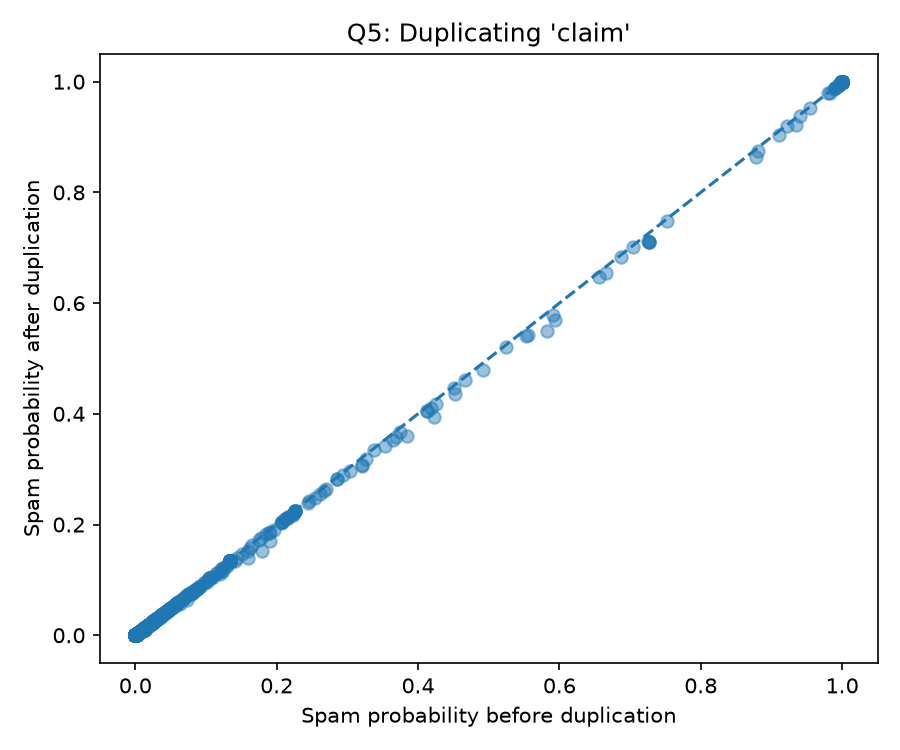

Values plotted in this chart, from the file beside it:
actual, baseline_spam_probability, duplicated_feature_spam_probability, absolute_probability_shift
0, 0.134, 0.134, 0.0
1, 1, 1, 2.1417582818372694e-07
0, 0.0002594, 0.000251, 8.469915005015485e-06
0, 1.7472075755125802e-13, 1.5555291125599543e-13, 1.916784629526259e-14
0, 0.001295, 0.001253, 4.224244242159421e-05
0, 3.6440607423496627e-07, 2.9858767379779456e-07, 6.581840043717171e-08
0, 7.429612050778529e-06, 6.952298716591214e-06, 4.773133341873145e-07
0, 7.769150187382536e-06, 7.1503349344347226e-06, 6.188152529478135e-07
1, 1.0, 1.0, 0.0
0, 0.02056, 0.01864, 0.001912
0, 0.002911, 0.002817, 9.480469008184061e-05
0, 0.6869, 0.6833, 0.003581
1, 1, 1, 6.668571472800977e-09
0, 1.1891180459553088e-05, 1.0763873351248637e-05, 1.127307108304451e-06
0, 0.000151, 0.0001389, 1.2023391966489488e-05
1, 1, 1, 1.1532108601386426e-11
1, 1, 1, 1.0231325048293272e-06
0, 4.489700340573057e-05, 4.1321065178440695e-05, 3.575938227289878e-06
0, 1.9852933739994178e-05, 1.827165891739333e-05, 1.5812748226008478e-06
0, 1.8971543325247922e-08, 1.7172984674293504e-08, 1.7985586509544184e-09
0, 0.0005779, 0.000559, 1.88597417555014e-05
1, 0.1235, 0.1165, 0.007012
0, 1.628843546307283e-06, 1.4027948054971199e-06, 2.260487408101631e-07
1, 1, 1, 2.9274360713316128e-12
0, 0.02809, 0.02765, 0.0004498
0, 0.05817, 0.05638, 0.001792
0, 4.388310631933406e-06, 3.972287396577349e-06, 4.160232353560567e-07
0, 1.3928589649287065e-09, 1.199559579508511e-09, 1.9329938542019554e-10
0, 0.01033, 0.01, 0.0003341
0, 0.002076, 0.002008, 6.765971587239334e-05
0, 8.584721908445108e-06, 8.033199462851324e-06, 5.515224455937842e-07
0, 0.008798, 0.008513, 0.0002849
0, 2.6519883323493302e-08, 2.246346825367596e-08, 4.0564150698173425e-09
0, 0.1592, 0.1526, 0.006554
0, 0.001801, 0.001742, 5.8706929802222795e-05
0, 0.003216, 0.003111, 0.0001047
0, 6.255087768290984e-25, 3.4986589189283066e-25, 2.756428849362678e-25
0, 0.134, 0.134, 0.0
0, 0.0008661, 0.0008378, 2.8258838264589767e-05
0, 0.03402, 0.0309, 0.003126
1, 1, 1, 1.8045446026349055e-08
0, 0.00394, 0.00375, 0.0001907
1, 0.997, 0.9965, 0.0005905
0, 0.466, 0.4619, 0.004129
0, 2.0765547598982813e-05, 1.848749276679976e-05, 2.278054832183052e-06
1, 1, 1, 4.864541688354151e-07
0, 0.0004072, 0.0003875, 1.9776790709773097e-05
0, 0.002184, 0.002078, 0.0001059
0, 0.01069, 0.01017, 0.0005139
0, 0.06925, 0.06714, 0.002109
0, 1.4127660213683332e-05, 1.3220038350105596e-05, 9.076218635777356e-07
0, 1.0838575061195338e-05, 9.811056019333201e-06, 1.027519041862137e-06
0, 1.0127851315145628e-07, 9.167701003227629e-08, 9.60150311917999e-09
0, 4.2851305755174814e-05, 4.076960690776007e-05, 2.081698847414741e-06
0, 0.0002749, 0.0002572, 1.765684697057902e-05
0, 0.6664, 0.6552, 0.01116
1, 1, 1, 1.5335212796285802e-06
0, 2.976643242224928e-09, 2.56354807391273e-09, 4.1309516831219787e-10
0, 0.002214, 0.002142, 7.215071565983954e-05
0, 0.001318, 0.001234, 8.458130488383001e-05
... 1,334 more rows
